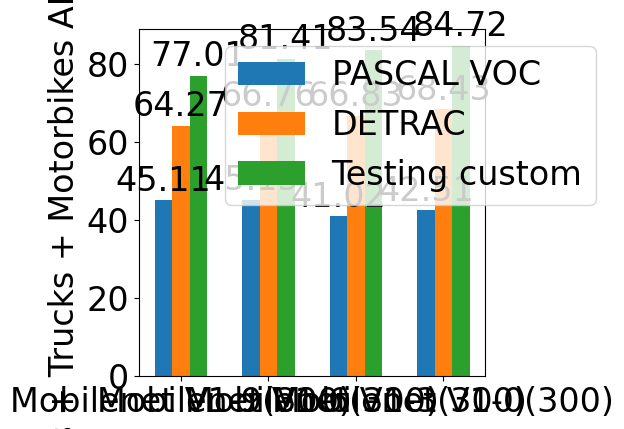

Generate this figure with matplotlib:
import matplotlib
import matplotlib.pyplot as plt
import numpy as np



font = {'family' : 'normal',
        'size'   : 24}

matplotlib.rc('font', **font)

voc = (45.11, 45.15, 41.02, 42.51)
detrac = (64.27, 66.76, 66.83, 68.43)
dev = (77.01, 81.41, 83.54, 84.72)

full = np.arange(len(dev))  # the x locations for the groups
width = 0.2  # the width of the bars

fig, ax = plt.subplots()
rects1 = ax.bar(full - width, voc, width, label='PASCAL VOC')
rects2 = ax.bar(full, detrac, width, label='DETRAC')
rects3 = ax.bar(full + width, dev, width, label='Testing custom')

# Add some text for labels, title and custom x-axis tick labels, etc.
#ax.set_yscale('log')
ax.set_ylabel('Cars + Trucks + Motorbikes AP(0.5)')
ax.set_xticks(full)
ax.set_xticklabels(('Mobilenet V1-9(300)', 'Mobilenet V1-6(300)', 'Mobilenet V1-3(300)', 'Mobilenet V1-0(300)'))

locs = ["upper left", "lower left", "center right"]
ax.legend(loc = locs[0], bbox_to_anchor=(0.2,1))


def autolabel(rects, xpos='center'):
    """
    Attach a text label above each bar in *rects*, displaying its height.

    *xpos* indicates which side to place the text w.r.t. the center of
    the bar. It can be one of the following {'center', 'right', 'left'}.
    """

    ha = {'center': 'center', 'right': 'left', 'left': 'right'}
    offset = {'center': 0, 'right': 1, 'left': -1}

    for rect in rects:
        height = rect.get_height()
        ax.annotate('{}'.format(height),
                    xy=(rect.get_x() + rect.get_width() / 2, height),
                    xytext=(offset[xpos]*2, 2),  # use 3 points offset
                    textcoords="offset points",  # in both directions
                    ha=ha[xpos], va='bottom')


autolabel(rects1, "center")
autolabel(rects2, "center")
autolabel(rects3, "center")

fig.tight_layout()

plt.show()